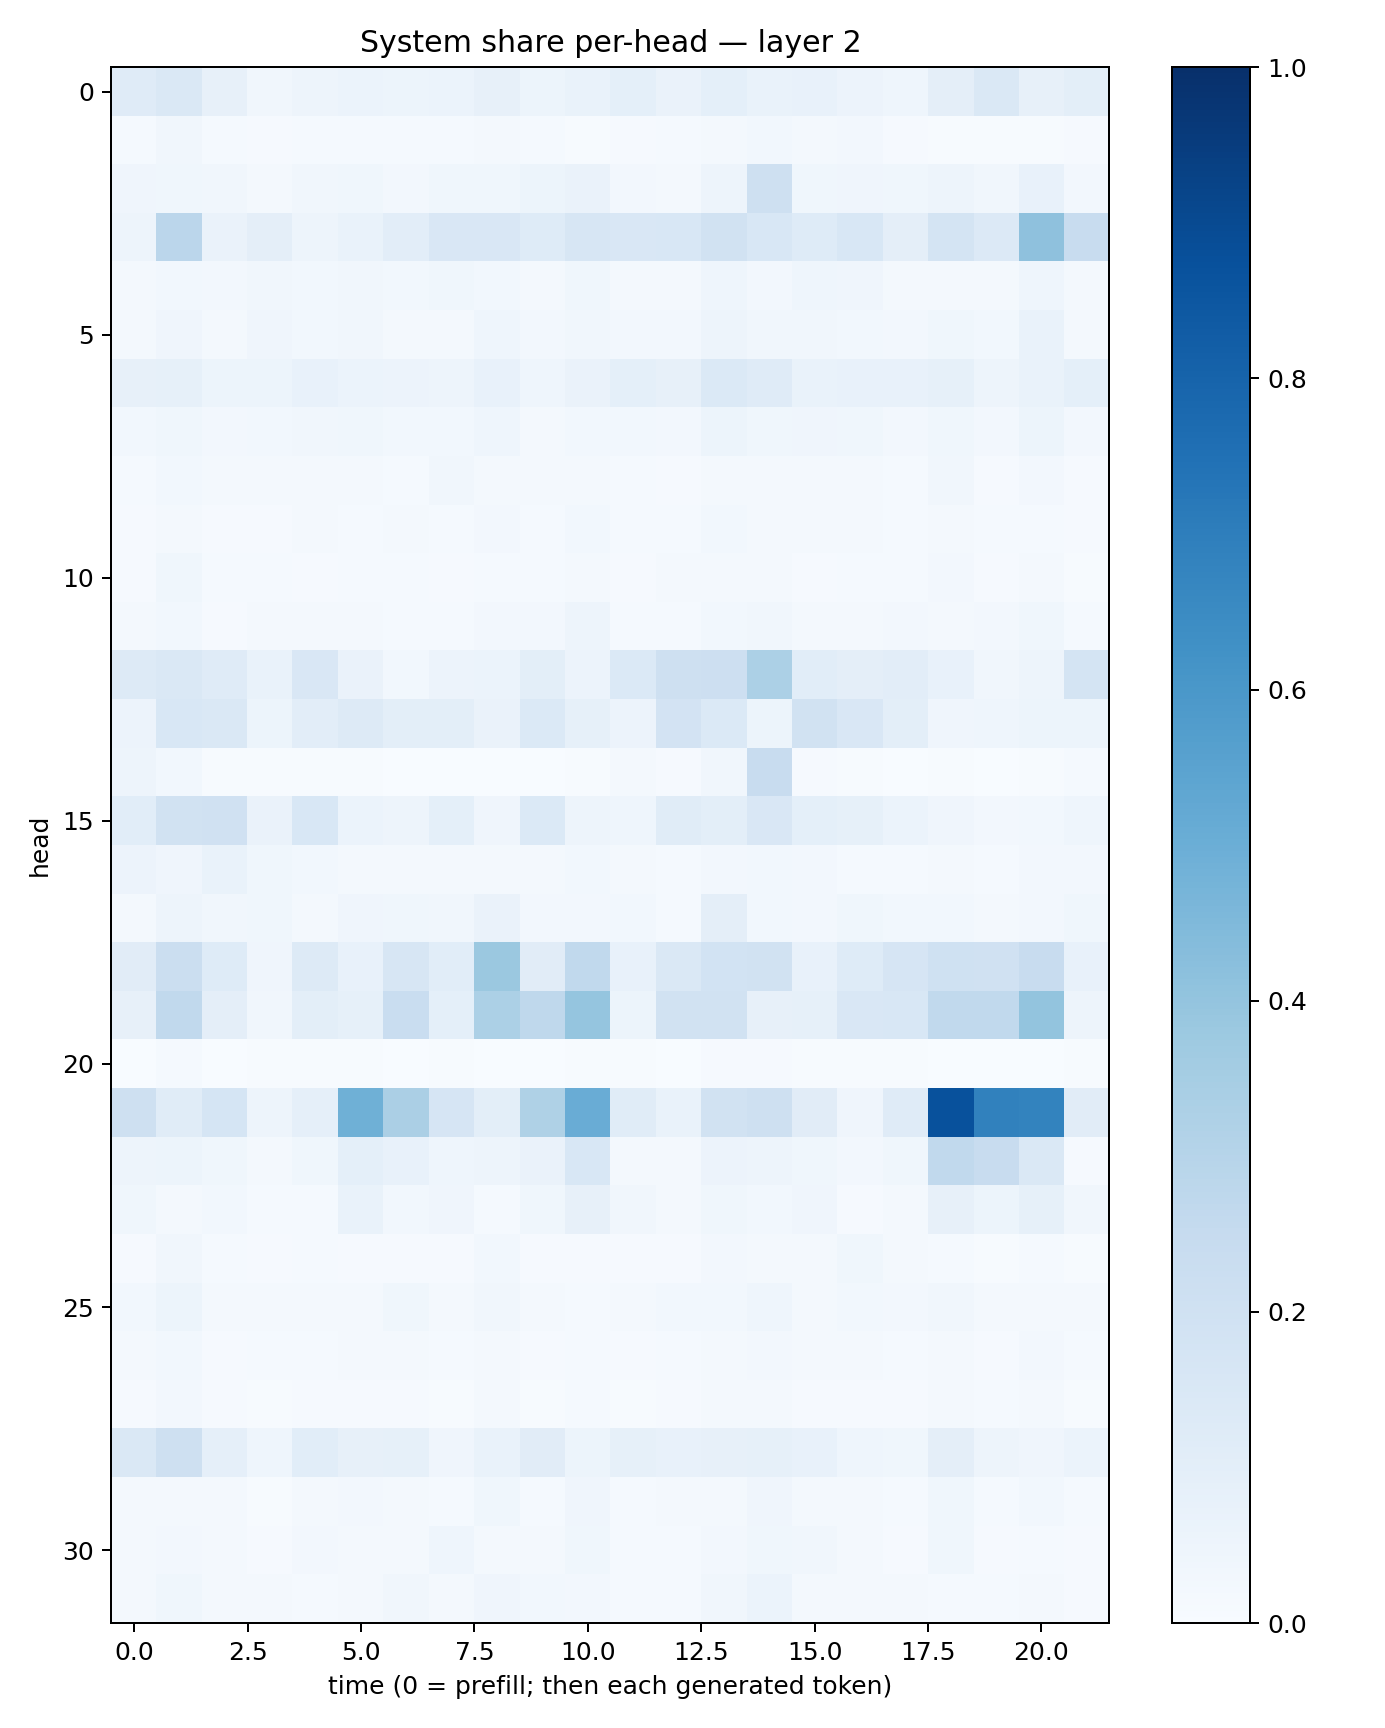

Data behind this chart, as committed beside it:
0.12045599, 0.14738338, 0.08046362, 0.034529258, 0.048087336, 0.05976187, 0.05226352, 0.05937092, 0.08184766, 0.053049587, 0.06766393, 0.09035273, 0.06620864, 0.09227848, 0.06956052, 0.07314488, 0.0566813, 0.044792943, 0.096944295, 0.14163706, 0.07845547, 0.09827096
0.01549, 0.03392, 0.01391, 0.008581, 0.01429, 0.01424, 0.01221, 0.01494, 0.0207, 0.01182, 0.005976, 0.008939, 0.01205, 0.02309, 0.02859, 0.01572, 0.02458, 0.00879, 0.007481, 0.004944, 0.006832, 0.008969
0.04209, 0.0358, 0.03175, 0.02008, 0.0345, 0.03834, 0.0263, 0.03844, 0.03757, 0.0518, 0.06519, 0.0249, 0.02216, 0.05056, 0.2069, 0.03873, 0.03957, 0.03856, 0.04728, 0.03133, 0.07536, 0.02639
0.0489, 0.2813, 0.0649, 0.09474, 0.05057, 0.06835, 0.102, 0.1509, 0.1491, 0.122, 0.1619, 0.1514, 0.1551, 0.1919, 0.1555, 0.1228, 0.1533, 0.09391, 0.1766, 0.1364, 0.4106, 0.235
0.01682, 0.0286, 0.02502, 0.03369, 0.02786, 0.03242, 0.02802, 0.03603, 0.02939, 0.02056, 0.03788, 0.02137, 0.02114, 0.04647, 0.02569, 0.04522, 0.03986, 0.02157, 0.01707, 0.02024, 0.0438, 0.0177
0.02086, 0.03958, 0.01935, 0.04276, 0.02921, 0.03506, 0.02339, 0.0196, 0.04417, 0.02362, 0.03383, 0.02597, 0.02433, 0.04749, 0.03422, 0.03307, 0.03003, 0.02353, 0.03759, 0.03017, 0.06907, 0.02099
0.08109, 0.08215, 0.05099, 0.05092, 0.07217, 0.06028, 0.05726, 0.04695, 0.07204, 0.04407, 0.06622, 0.09343, 0.08116, 0.1383, 0.1198, 0.06757, 0.07505, 0.07799, 0.0852, 0.05055, 0.06762, 0.09243
0.02863, 0.03899, 0.02566, 0.03066, 0.03139, 0.0381, 0.02966, 0.02831, 0.0432, 0.02146, 0.02773, 0.03099, 0.02378, 0.05255, 0.03578, 0.04147, 0.03712, 0.0243, 0.03791, 0.02383, 0.05253, 0.02622
0.01309, 0.02768, 0.0226, 0.01659, 0.01993, 0.01862, 0.01452, 0.03243, 0.02263, 0.01872, 0.02077, 0.01416, 0.01119, 0.02023, 0.02114, 0.0196, 0.02208, 0.01482, 0.03458, 0.009536, 0.02444, 0.01044
0.008661, 0.01844, 0.01092, 0.009178, 0.01857, 0.01328, 0.01661, 0.01261, 0.02442, 0.01509, 0.02997, 0.01191, 0.01278, 0.02992, 0.02027, 0.01744, 0.01663, 0.01197, 0.01837, 0.01209, 0.0154, 0.008659
0.01165, 0.03772, 0.0119, 0.01315, 0.008351, 0.01294, 0.01307, 0.0087, 0.01537, 0.01419, 0.01861, 0.008959, 0.01625, 0.01912, 0.02174, 0.01122, 0.01195, 0.0118, 0.02618, 0.008977, 0.02236, 0.00653
0.0166, 0.0276, 0.009628, 0.01776, 0.01624, 0.01786, 0.01229, 0.01212, 0.02428, 0.02376, 0.04875, 0.01448, 0.01389, 0.028, 0.03148, 0.01625, 0.01982, 0.02388, 0.02271, 0.02397, 0.03731, 0.01445
0.1321, 0.145, 0.1187, 0.07025, 0.1502, 0.06427, 0.02807, 0.0552, 0.06199, 0.1006, 0.05605, 0.1395, 0.2043, 0.2144, 0.329, 0.1064, 0.09561, 0.1049, 0.07735, 0.03374, 0.04952, 0.1786
0.05578, 0.153, 0.1451, 0.05439, 0.1031, 0.1261, 0.1002, 0.1005, 0.06336, 0.1385, 0.08443, 0.05631, 0.1814, 0.1405, 0.05286, 0.1907, 0.1513, 0.1, 0.04014, 0.04392, 0.05272, 0.05437
0.04857, 0.02752, 0.007201, 0.006648, 0.005829, 0.004032, 0.00207, 0.00269, 0.003027, 0.002465, 0.004107, 0.01867, 0.01026, 0.03235, 0.2354, 0.008362, 0.005223, 0.003695, 0.007376, 0.002838, 0.004475, 0.01531
0.1065, 0.1916, 0.1973, 0.06323, 0.1551, 0.06199, 0.04936, 0.093, 0.04296, 0.1392, 0.04764, 0.0445, 0.114, 0.1014, 0.1503, 0.09352, 0.08551, 0.06026, 0.04121, 0.02732, 0.03041, 0.04588
0.0564, 0.03933, 0.06821, 0.03901, 0.02971, 0.02079, 0.01947, 0.02056, 0.02237, 0.01941, 0.03034, 0.0158, 0.01305, 0.02526, 0.0299, 0.02426, 0.01443, 0.01512, 0.02119, 0.01369, 0.02497, 0.02428
0.02148, 0.04772, 0.03307, 0.03858, 0.01747, 0.04236, 0.03557, 0.03398, 0.06352, 0.02616, 0.02357, 0.02882, 0.01173, 0.09598, 0.02957, 0.02693, 0.03857, 0.02784, 0.03086, 0.02099, 0.02435, 0.03647
0.1124, 0.219, 0.1246, 0.04001, 0.1285, 0.07466, 0.1604, 0.1059, 0.381, 0.111, 0.2645, 0.07759, 0.1436, 0.1845, 0.19, 0.07102, 0.123, 0.1678, 0.2012, 0.1979, 0.2408, 0.07497
0.08094, 0.262, 0.09728, 0.03267, 0.09864, 0.0836, 0.2321, 0.09007, 0.3318, 0.2728, 0.3957, 0.05133, 0.1915, 0.1941, 0.07817, 0.08326, 0.1506, 0.1555, 0.263, 0.2619, 0.4022, 0.04894
0.003556, 0.01238, 0.003402, 0.004002, 0.00393, 0.004295, 0.00279, 0.007563, 0.003299, 0.001615, 0.006434, 0.007025, 0.003797, 0.009912, 0.009087, 0.005419, 0.005104, 0.007431, 0.003314, 0.002757, 0.002987, 0.007531
0.2109, 0.1167, 0.1698, 0.04942, 0.08683, 0.4913, 0.3349, 0.1667, 0.1007, 0.321, 0.5045, 0.1133, 0.06751, 0.1875, 0.206, 0.1099, 0.04288, 0.1183, 0.8728, 0.6863, 0.6773, 0.1094
0.04868, 0.05243, 0.0365, 0.02089, 0.03819, 0.09055, 0.07762, 0.04345, 0.0489, 0.06342, 0.156, 0.01936, 0.01893, 0.05703, 0.04865, 0.03567, 0.02454, 0.03664, 0.2625, 0.2385, 0.1453, 0.01167
0.03659, 0.02306, 0.03092, 0.01385, 0.01439, 0.06665, 0.02934, 0.03973, 0.0128, 0.03585, 0.07961, 0.0321, 0.01868, 0.03697, 0.02906, 0.03977, 0.009509, 0.01832, 0.08065, 0.0545, 0.08485, 0.03275
0.01059, 0.03171, 0.01354, 0.0112, 0.01535, 0.01014, 0.01166, 0.009308, 0.02923, 0.009876, 0.01133, 0.008849, 0.01138, 0.02461, 0.02218, 0.01922, 0.03684, 0.01782, 0.01447, 0.007555, 0.01401, 0.007217
0.02915, 0.05319, 0.02044, 0.01981, 0.02217, 0.02072, 0.03801, 0.02271, 0.03244, 0.0204, 0.01482, 0.01958, 0.03055, 0.0286, 0.04447, 0.0191, 0.02966, 0.02596, 0.03141, 0.01731, 0.02251, 0.01697
0.01634, 0.02886, 0.01082, 0.01366, 0.01528, 0.01778, 0.01593, 0.01349, 0.01843, 0.008833, 0.0152, 0.01158, 0.01315, 0.02108, 0.02617, 0.01617, 0.02087, 0.01428, 0.01798, 0.0115, 0.0238, 0.01291
0.008123, 0.02472, 0.008958, 0.00581, 0.008866, 0.01045, 0.009551, 0.006793, 0.01666, 0.00553, 0.0146, 0.005993, 0.008161, 0.01881, 0.01843, 0.01144, 0.01131, 0.009901, 0.01585, 0.01233, 0.01895, 0.006364
0.1447, 0.2066, 0.08624, 0.04596, 0.1089, 0.07879, 0.08265, 0.0402, 0.0682, 0.1125, 0.05416, 0.08206, 0.07157, 0.07872, 0.08225, 0.07101, 0.04578, 0.03753, 0.09378, 0.05066, 0.04149, 0.05867
0.02221, 0.02195, 0.01895, 0.007488, 0.01652, 0.02592, 0.01692, 0.01266, 0.03585, 0.01504, 0.04088, 0.01277, 0.01989, 0.01639, 0.04264, 0.02138, 0.01595, 0.01559, 0.03531, 0.01369, 0.02765, 0.01464
0.02146, 0.02725, 0.02128, 0.009777, 0.02353, 0.01588, 0.01591, 0.04537, 0.02247, 0.02234, 0.037, 0.01371, 0.01338, 0.0243, 0.03579, 0.03149, 0.01579, 0.0117, 0.03727, 0.009298, 0.01477, 0.008988
0.02152, 0.03561, 0.01695, 0.02223, 0.01538, 0.02317, 0.03192, 0.01761, 0.0413, 0.03098, 0.02564, 0.01364, 0.01523, 0.03437, 0.06203, 0.02115, 0.02174, 0.01577, 0.0152, 0.01191, 0.01707, 0.009211
